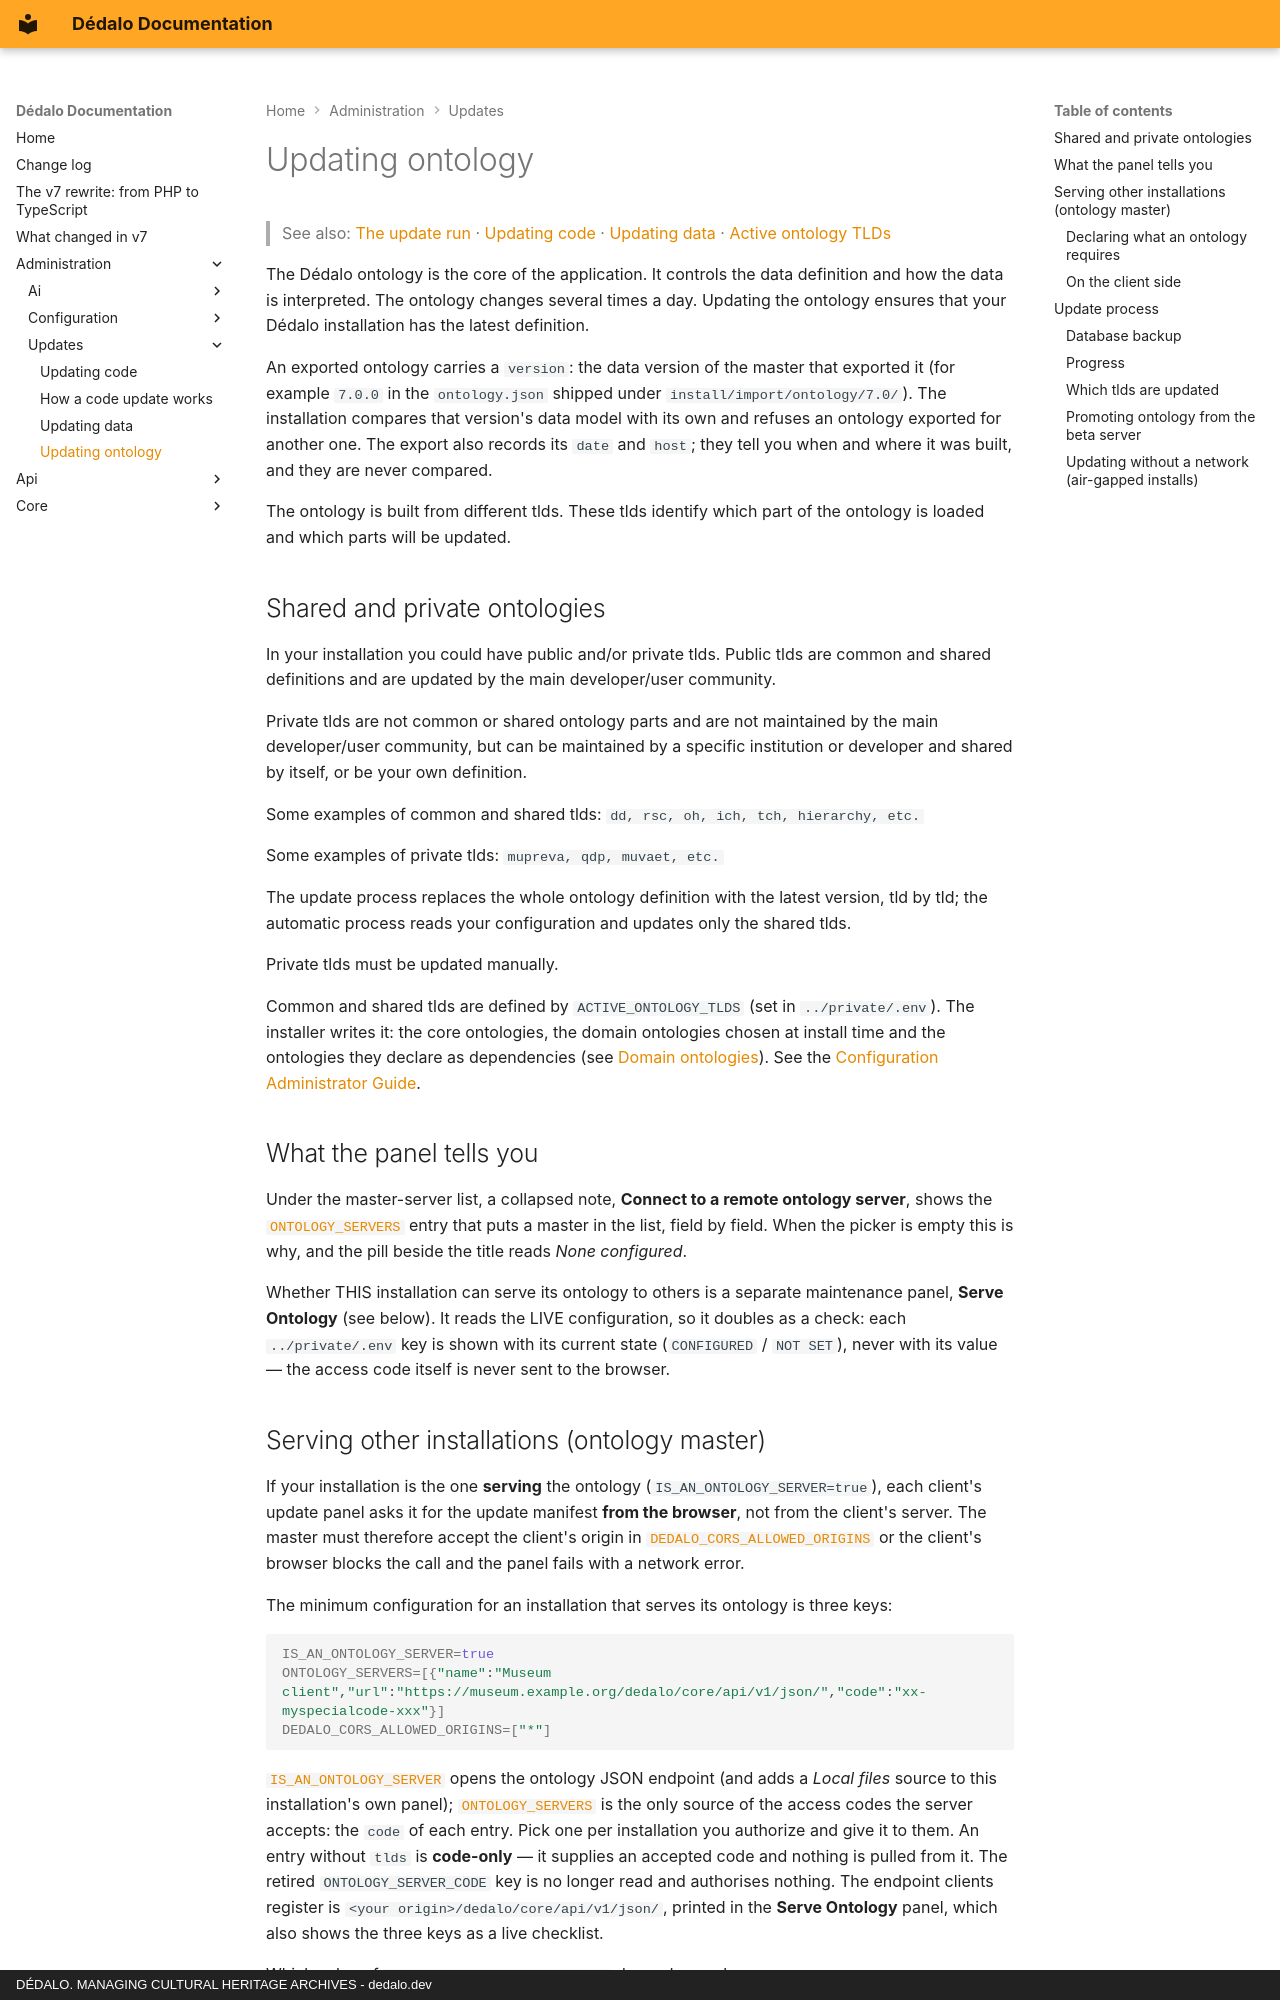

repository: dedalia-org/dedalo · page: administration/updates/updating_ontology/index.html · generator: mkdocs · copyright: DÉDALO. MANAGING CULTURAL HERITAGE ARCHIVES - dedalo.dev

# Updating ontology

> See also: [The update run](index.md#the-update-run) · [Updating code](updating_code.md) · [Updating data](updating_data.md) · [Active ontology TLDs](../configuration/config.md#defining-active-ontology-tlds)

The Dédalo ontology is the core of the application. It controls the data definition and how the data is interpreted. The ontology changes several times a day. Updating the ontology ensures that your Dédalo installation has the latest definition.

An exported ontology carries a `version`: the data version of the master that exported it (for example `7.0.0` in the `ontology.json` shipped under `install/import/ontology/7.0/`). The installation compares that version's data model with its own and refuses an ontology exported for another one. The export also records its `date` and `host`; they tell you when and where it was built, and they are never compared.

The ontology is built from different tlds. These tlds identify which part of the ontology is loaded and which parts will be updated.

## Shared and private ontologies

In your installation you could have public and/or private tlds. Public tlds are common and shared definitions and are updated by the main developer/user community.

Private tlds are not common or shared ontology parts and are not maintained by the main developer/user community, but can be maintained by a specific institution or developer and shared by itself, or be your own definition.

Some examples of common and shared tlds: `dd, rsc, oh, ich, tch, hierarchy, etc.`

Some examples of private tlds: `mupreva, qdp, muvaet, etc.`

The update process replaces the whole ontology definition with the latest version, tld by tld; the automatic process reads your configuration and updates only the shared tlds.

Private tlds must be updated manually.

Common and shared tlds are defined by `ACTIVE_ONTOLOGY_TLDS` (set in `../private/.env`). The installer writes it: the core ontologies, the domain ontologies chosen at install time and the ontologies they declare as dependencies (see [Domain ontologies](../../install/installer_reference.md#domain-ontologies)). See the [Configuration Administrator Guide](../configuration/administration.md).

## What the panel tells you

Under the master-server list, a collapsed note, **Connect to a remote ontology server**, shows
the [`ONTOLOGY_SERVERS`](../configuration/config.md#ontology-servers) entry that puts a master in the
list, field by field. When the picker is empty this is why, and the pill beside the title reads
*None configured*.

Whether THIS installation can serve its ontology to others is a separate maintenance panel,
**Serve Ontology** (see below). It reads the LIVE configuration, so it doubles as a check: each
`../private/.env` key is shown with its current state (`CONFIGURED` / `NOT SET`), never with its
value — the access code itself is never sent to the browser.
